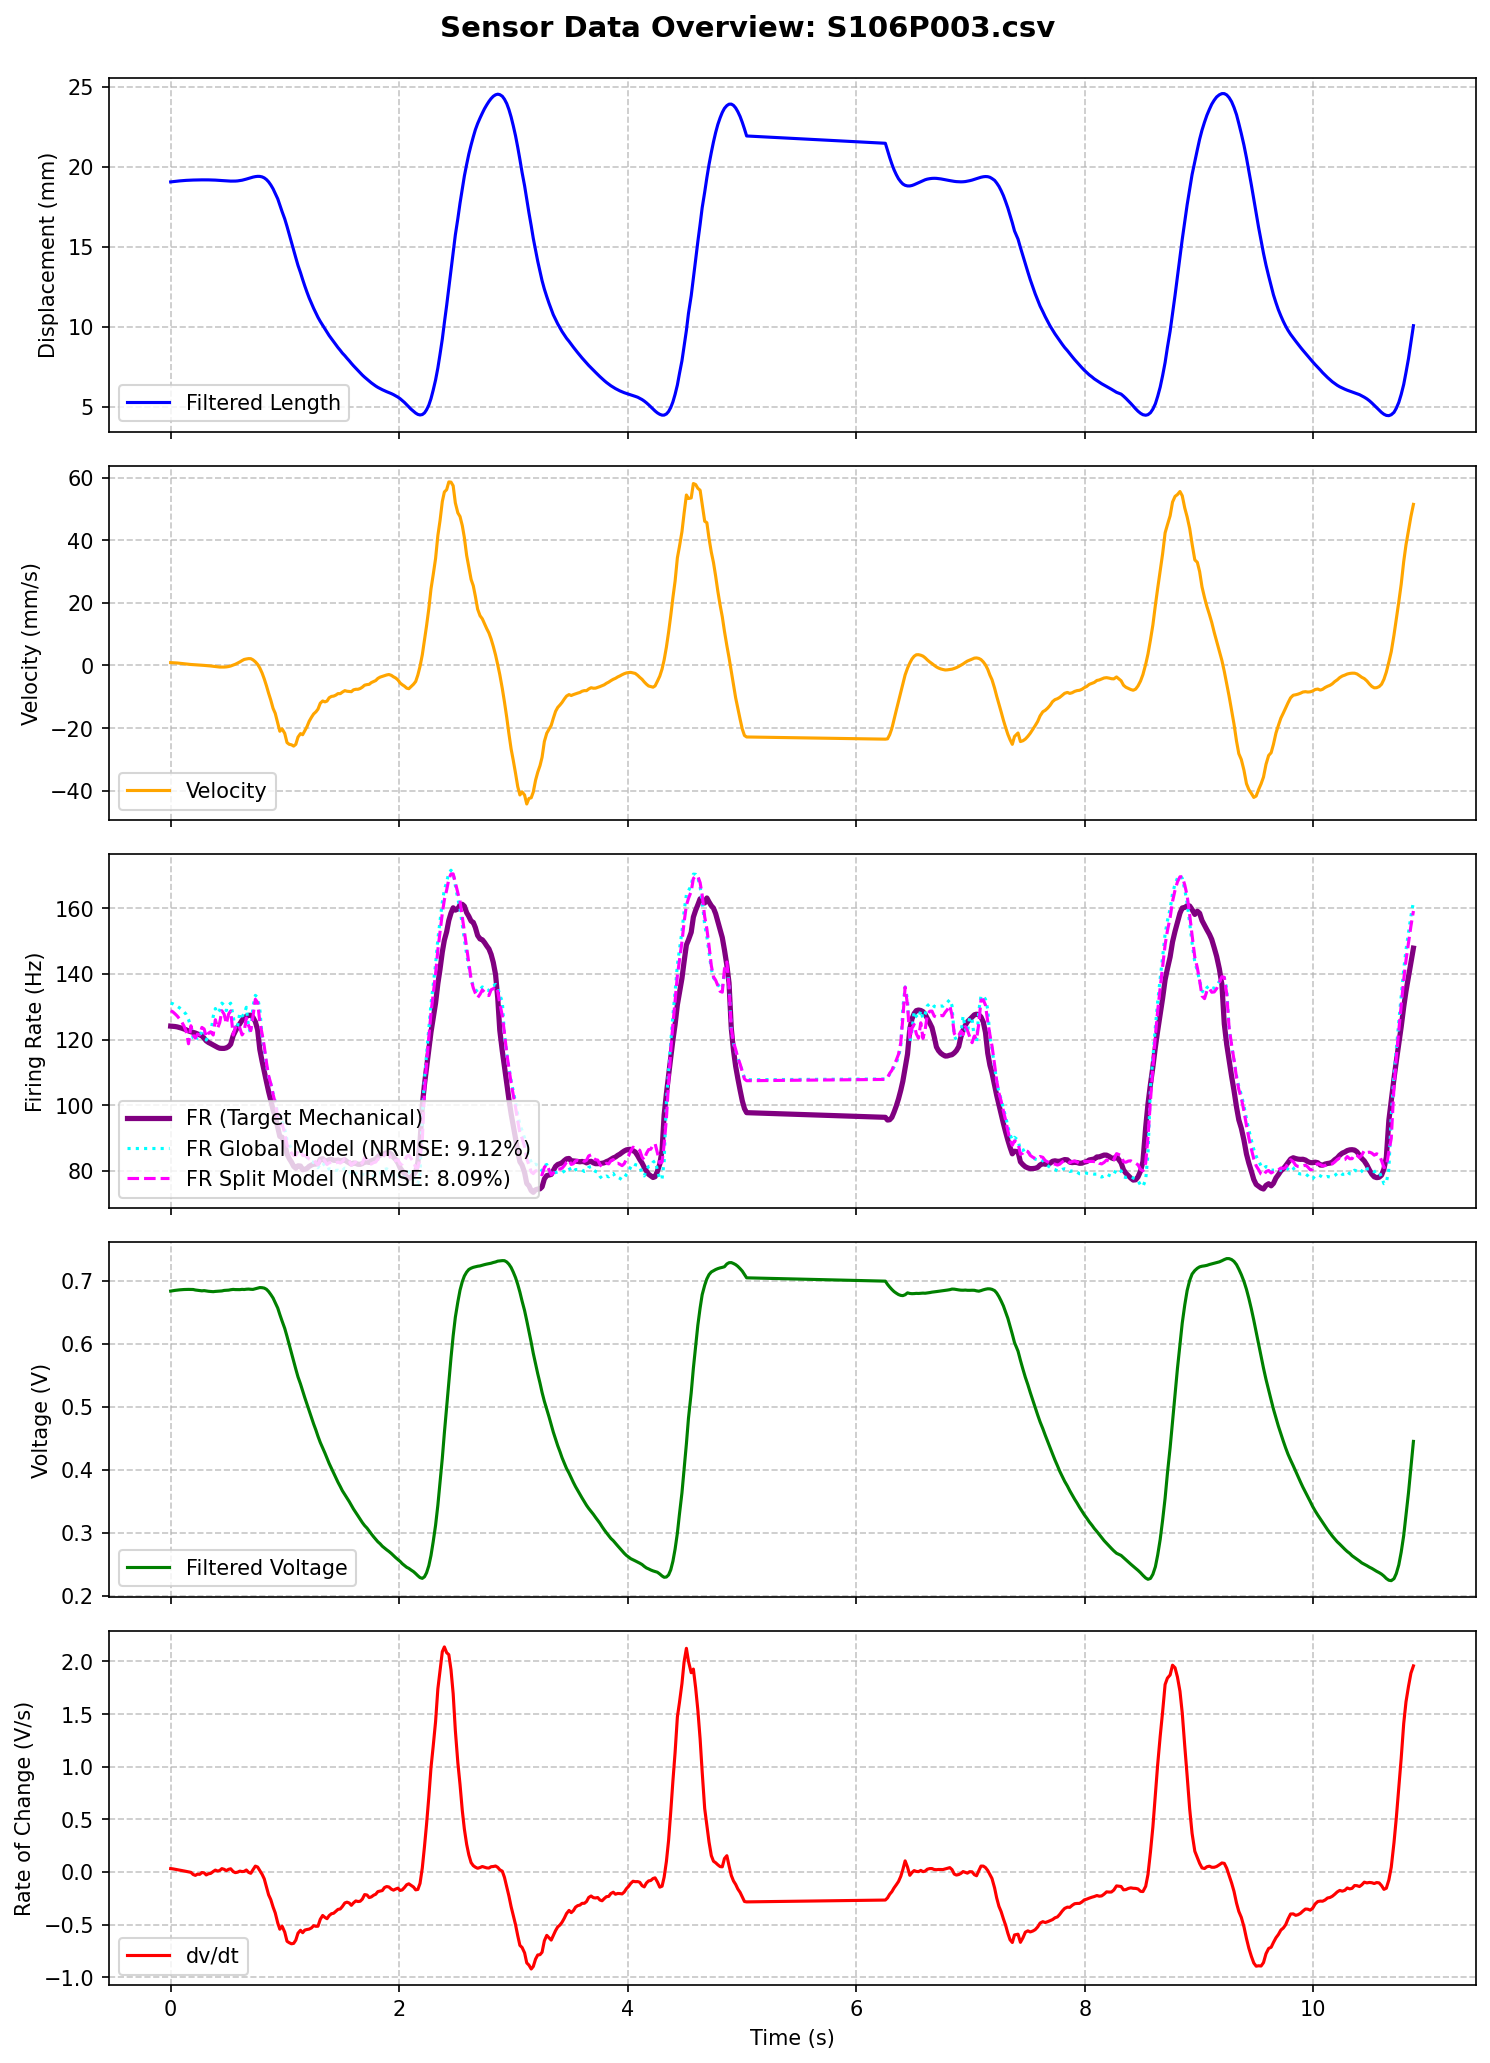

Source data for this figure (header and first rows):
MS, MPT, t (ms), Pressure (Psi), LW RAW, Displacement RAW, Length (mm), t_rel(s), LW RAW (V), Length filtered (mm), Velocity (mm/s), LW Filtered (V), dv/dt (V/s), Type Ia Firing Rate, FR_Cascaded_Predicted, FR_Calibrated_Predicted, FR_Optimized_Predicted, FR_FullOptimized_Predicted
106, 3, 599272, 31.5, 140, 715, 19.05, 0.0, 0.6836, 19.05, 0.8858, 0.6837, 0.03156, 124.1, 108.2, 114.6, 108.2, 123.9
106, 3, 599291, 31.61, 140, 715, 19.05, 0.019, 0.6836, 19.06, 0.8524, 0.6843, 0.02906, 124, 121.5, 121.6, 114.9, 117.7
106, 3, 599311, 31.5, 141, 714, 19.15, 0.039, 0.6885, 19.08, 0.8149, 0.6848, 0.02514, 124, 133.9, 130.5, 120.9, 123.4
106, 3, 599330, 31.5, 140, 714, 19.15, 0.058, 0.6836, 19.1, 0.7628, 0.6853, 0.0215, 123.8, 135.6, 131.8, 121.5, 118.5
106, 3, 599350, 31.5, 140, 714, 19.15, 0.078, 0.6836, 19.11, 0.6898, 0.6857, 0.01734, 123.7, 138.5, 134, 122.9, 122.8
106, 3, 599369, 31.5, 140, 714, 19.15, 0.097, 0.6836, 19.12, 0.6152, 0.686, 0.01347, 123.5, 138.1, 133.7, 122.6, 118.8
106, 3, 599389, 31.5, 141, 714, 19.15, 0.117, 0.6885, 19.13, 0.5288, 0.6862, 0.009056, 123.2, 139.3, 134.5, 123.2, 122.3
106, 3, 599408, 31.39, 141, 714, 19.15, 0.136, 0.6885, 19.14, 0.4521, 0.6863, 0.004961, 123, 138.5, 133.9, 122.8, 118.9
106, 3, 599428, 31.5, 140, 714, 19.15, 0.156, 0.6836, 19.15, 0.3577, 0.6864, 0.0004983, 122.6, 138.9, 134.3, 123.1, 121.7
106, 3, 599449, 31.5, 141, 714, 19.15, 0.177, 0.6885, 19.16, 0.2896, 0.6863, -0.004044, 122.4, 138, 133.6, 122.6, 118.9
106, 3, 599469, 31.5, 141, 714, 19.15, 0.197, 0.6885, 19.16, 0.2446, 0.6862, -0.02464, 122.2, 138.2, 133.7, 122.8, 120.8
106, 3, 599488, 31.39, 140, 714, 19.15, 0.216, 0.6836, 19.17, 0.2025, 0.6854, -0.033, 122, 136.4, 132.4, 121.9, 117.9
106, 3, 599506, 31.5, 140, 714, 19.15, 0.234, 0.6836, 19.17, 0.1532, 0.685, -0.02115, 121.7, 136.4, 132.4, 122, 120.7
106, 3, 599526, 31.39, 141, 714, 19.15, 0.254, 0.6885, 19.17, 0.1, 0.6846, -0.02303, 121.4, 135.8, 131.9, 121.6, 117.7
106, 3, 599545, 31.39, 140, 714, 19.15, 0.273, 0.6836, 19.18, 0.05595, 0.6841, -0.005844, 121.1, 135.5, 131.7, 121.5, 120.5
106, 3, 599565, 31.39, 140, 714, 19.15, 0.293, 0.6836, 19.18, 0.0004866, 0.6844, -0.008876, 120.4, 135.8, 131.9, 121.6, 118.3
106, 3, 599583, 31.39, 140, 714, 19.15, 0.311, 0.6836, 19.18, -0.05399, 0.6839, -0.0288, 119.6, 135.2, 131.5, 121.4, 119.2
106, 3, 599603, 31.39, 140, 714, 19.15, 0.331, 0.6836, 19.17, -0.1257, 0.6834, -0.01768, 119.1, 134.2, 130.7, 120.9, 118.2
106, 3, 599622, 31.39, 139, 714, 19.15, 0.35, 0.6787, 19.17, -0.187, 0.6831, -0.01419, 118.8, 134.5, 130.9, 121.1, 119.1
106, 3, 599644, 31.39, 140, 714, 19.15, 0.372, 0.6836, 19.17, -0.278, 0.6828, 0.003662, 118.3, 133.7, 130.3, 120.7, 118.3
106, 3, 599663, 31.39, 139, 714, 19.15, 0.391, 0.6787, 19.16, -0.3648, 0.6832, 0.01727, 118, 134.6, 131, 121.1, 119.8
106, 3, 599683, 31.39, 141, 714, 19.15, 0.411, 0.6885, 19.15, -0.4612, 0.6834, 0.008147, 117.6, 134.5, 130.9, 121, 118.2
106, 3, 599701, 31.39, 140, 714, 19.15, 0.429, 0.6836, 19.14, -0.53, 0.6835, 0.01347, 117.3, 134.4, 130.8, 121, 119.5
106, 3, 599720, 31.39, 141, 714, 19.15, 0.448, 0.6885, 19.13, -0.5364, 0.6839, 0.03133, 117.3, 134.4, 130.8, 121, 119
106, 3, 599740, 31.39, 141, 713, 19.25, 0.468, 0.6885, 19.12, -0.5296, 0.6847, 0.02461, 117.3, 135.2, 131.5, 121.4, 119.7
106, 3, 599759, 31.39, 138, 714, 19.15, 0.487, 0.6738, 19.11, -0.4756, 0.6849, 0.01189, 117.5, 134.5, 130.9, 121.1, 118.4
106, 3, 599779, 31.39, 140, 714, 19.15, 0.507, 0.6836, 19.1, -0.3601, 0.6852, 0.02478, 117.9, 134.5, 130.9, 121.1, 119.7
106, 3, 599797, 31.39, 141, 714, 19.15, 0.525, 0.6885, 19.1, -0.1959, 0.6858, 0.0298, 118.6, 134.6, 131, 121.1, 119
106, 3, 599819, 31.39, 141, 714, 19.15, 0.547, 0.6885, 19.1, 0.08712, 0.6864, 0.003117, 121.2, 134.8, 131.2, 121.3, 119.1
106, 3, 599838, 31.39, 141, 714, 19.15, 0.566, 0.6885, 19.1, 0.3677, 0.6861, -0.006887, 122.6, 133.5, 130.2, 120.7, 118.2
106, 3, 599858, 31.39, 140, 714, 19.15, 0.586, 0.6836, 19.11, 0.7374, 0.6861, -0.00232, 123.8, 133.5, 130.2, 120.7, 118.9
106, 3, 599877, 31.39, 141, 714, 19.15, 0.605, 0.6885, 19.13, 1.095, 0.686, 0.007673, 124.8, 132.9, 129.7, 120.4, 118.3
106, 3, 599897, 31.39, 141, 714, 19.15, 0.625, 0.6885, 19.15, 1.541, 0.6864, 0.003153, 125.9, 133.5, 130.2, 120.7, 118.9
106, 3, 599915, 31.39, 140, 713, 19.25, 0.643, 0.6836, 19.19, 1.895, 0.6862, 0.004994, 126.7, 132.6, 129.5, 120.3, 117.9
106, 3, 599934, 31.39, 140, 714, 19.15, 0.662, 0.6836, 19.22, 2.046, 0.6867, 0.0182, 127.1, 133.1, 129.9, 120.5, 119.4
106, 3, 599954, 31.39, 141, 714, 19.15, 0.682, 0.6885, 19.27, 2.164, 0.6869, -0.004293, 127.4, 132.9, 129.8, 120.4, 117.6
106, 3, 599973, 31.39, 141, 713, 19.25, 0.701, 0.6885, 19.31, 2.146, 0.6865, -0.01323, 127.4, 132.1, 129.2, 120.1, 118.3
106, 3, 599992, 31.39, 140, 714, 19.15, 0.72, 0.6836, 19.35, 1.776, 0.6864, 0.02048, 126.8, 131.7, 128.8, 119.9, 118.2
106, 3, 600013, 31.39, 140, 714, 19.15, 0.741, 0.6836, 19.38, 1.145, 0.6875, 0.05527, 125.4, 133.1, 129.9, 120.5, 119.9
106, 3, 600033, 31.39, 141, 714, 19.15, 0.761, 0.6885, 19.39, 0.3165, 0.6886, 0.04623, 122.9, 133.9, 130.5, 120.9, 118.7
106, 3, 600052, 31.39, 141, 713, 19.25, 0.78, 0.6885, 19.39, -0.8256, 0.6893, 0.01236, 117, 133.8, 130.5, 120.9, 118.9
106, 3, 600072, 31.39, 140, 714, 19.15, 0.8, 0.6836, 19.36, -2.436, 0.6891, -0.02271, 113.4, 132.6, 129.6, 120.3, 117.5
106, 3, 600091, 31.39, 140, 713, 19.25, 0.819, 0.6836, 19.3, -4.341, 0.6884, -0.06633, 110.2, 131.5, 128.7, 119.9, 117.4
106, 3, 600110, 31.39, 141, 714, 19.15, 0.838, 0.6885, 19.2, -6.509, 0.6866, -0.1429, 107.2, 129.1, 126.9, 118.8, 114.7
106, 3, 600129, 31.39, 140, 713, 19.25, 0.857, 0.6836, 19.05, -8.896, 0.683, -0.2179, 104.1, 125.5, 124.2, 117.2, 113.4
106, 3, 600148, 31.39, 141, 714, 19.15, 0.876, 0.6885, 18.86, -11.08, 0.6783, -0.2632, 101.5, 121.5, 121.1, 115.4, 111.2
106, 3, 600168, 31.39, 139, 714, 19.15, 0.896, 0.6787, 18.62, -13.73, 0.6727, -0.3334, 98.53, 117.9, 118.3, 113.7, 109.5
106, 3, 600187, 34.03, 139, 716, 18.95, 0.915, 0.6787, 18.33, -15.31, 0.6654, -0.3897, 96.55, 112.8, 114.3, 111.3, 106.2
106, 3, 600209, 37.12, 135, 722, 18.35, 0.937, 0.6592, 17.99, -18.54, 0.6567, -0.4853, 93.19, 107.5, 110.3, 108.9, 104.2
106, 3, 600227, 39.32, 132, 728, 17.76, 0.955, 0.6445, 17.61, -21.04, 0.6466, -0.5446, 90.47, 101.7, 105.7, 106.1, 101.2
106, 3, 600247, 41.41, 130, 734, 17.16, 0.975, 0.6348, 17.19, -20.28, 0.6361, -0.5158, 90.22, 96.79, 101.9, 103.8, 99.86
106, 3, 600270, 43.5, 127, 740, 16.57, 0.998, 0.6201, 16.74, -21.72, 0.6245, -0.5723, 88.22, 91.53, 97.72, 101.3, 96.31
106, 3, 600290, 45.05, 124, 746, 15.97, 1.018, 0.6055, 16.27, -24.67, 0.6119, -0.6592, 85.11, 85.93, 93.3, 98.61, 94.72
106, 3, 600309, 46.59, 122, 751, 15.48, 1.037, 0.5957, 15.78, -25.2, 0.5989, -0.6726, 83.75, 80.89, 89.29, 96.13, 92.38
106, 3, 600329, 47.8, 120, 756, 14.98, 1.057, 0.5859, 15.29, -25.36, 0.5856, -0.6832, 82.65, 76.55, 85.79, 93.99, 90.83
106, 3, 600348, 49.12, 117, 760, 14.58, 1.076, 0.5713, 14.79, -25.78, 0.5723, -0.6791, 81.37, 72.27, 82.34, 91.82, 89.49
106, 3, 600367, 50.22, 114, 764, 14.19, 1.095, 0.5566, 14.31, -25.22, 0.5598, -0.6483, 80.79, 69.88, 80.32, 90.53, 89.09
106, 3, 600386, 51.32, 113, 768, 13.79, 1.114, 0.5518, 13.83, -22.91, 0.5476, -0.5823, 81.52, 67.36, 78.2, 89.16, 87.96
106, 3, 600408, 52.42, 110, 773, 13.29, 1.136, 0.5371, 13.38, -21.78, 0.5364, -0.5546, 81.45, 66.05, 77, 88.35, 88.05
106, 3, 600427, 53.42, 108, 777, 12.9, 1.155, 0.5273, 12.95, -22.14, 0.5251, -0.5774, 80.32, 64.18, 75.39, 87.3, 86.6
... 444 more rows
